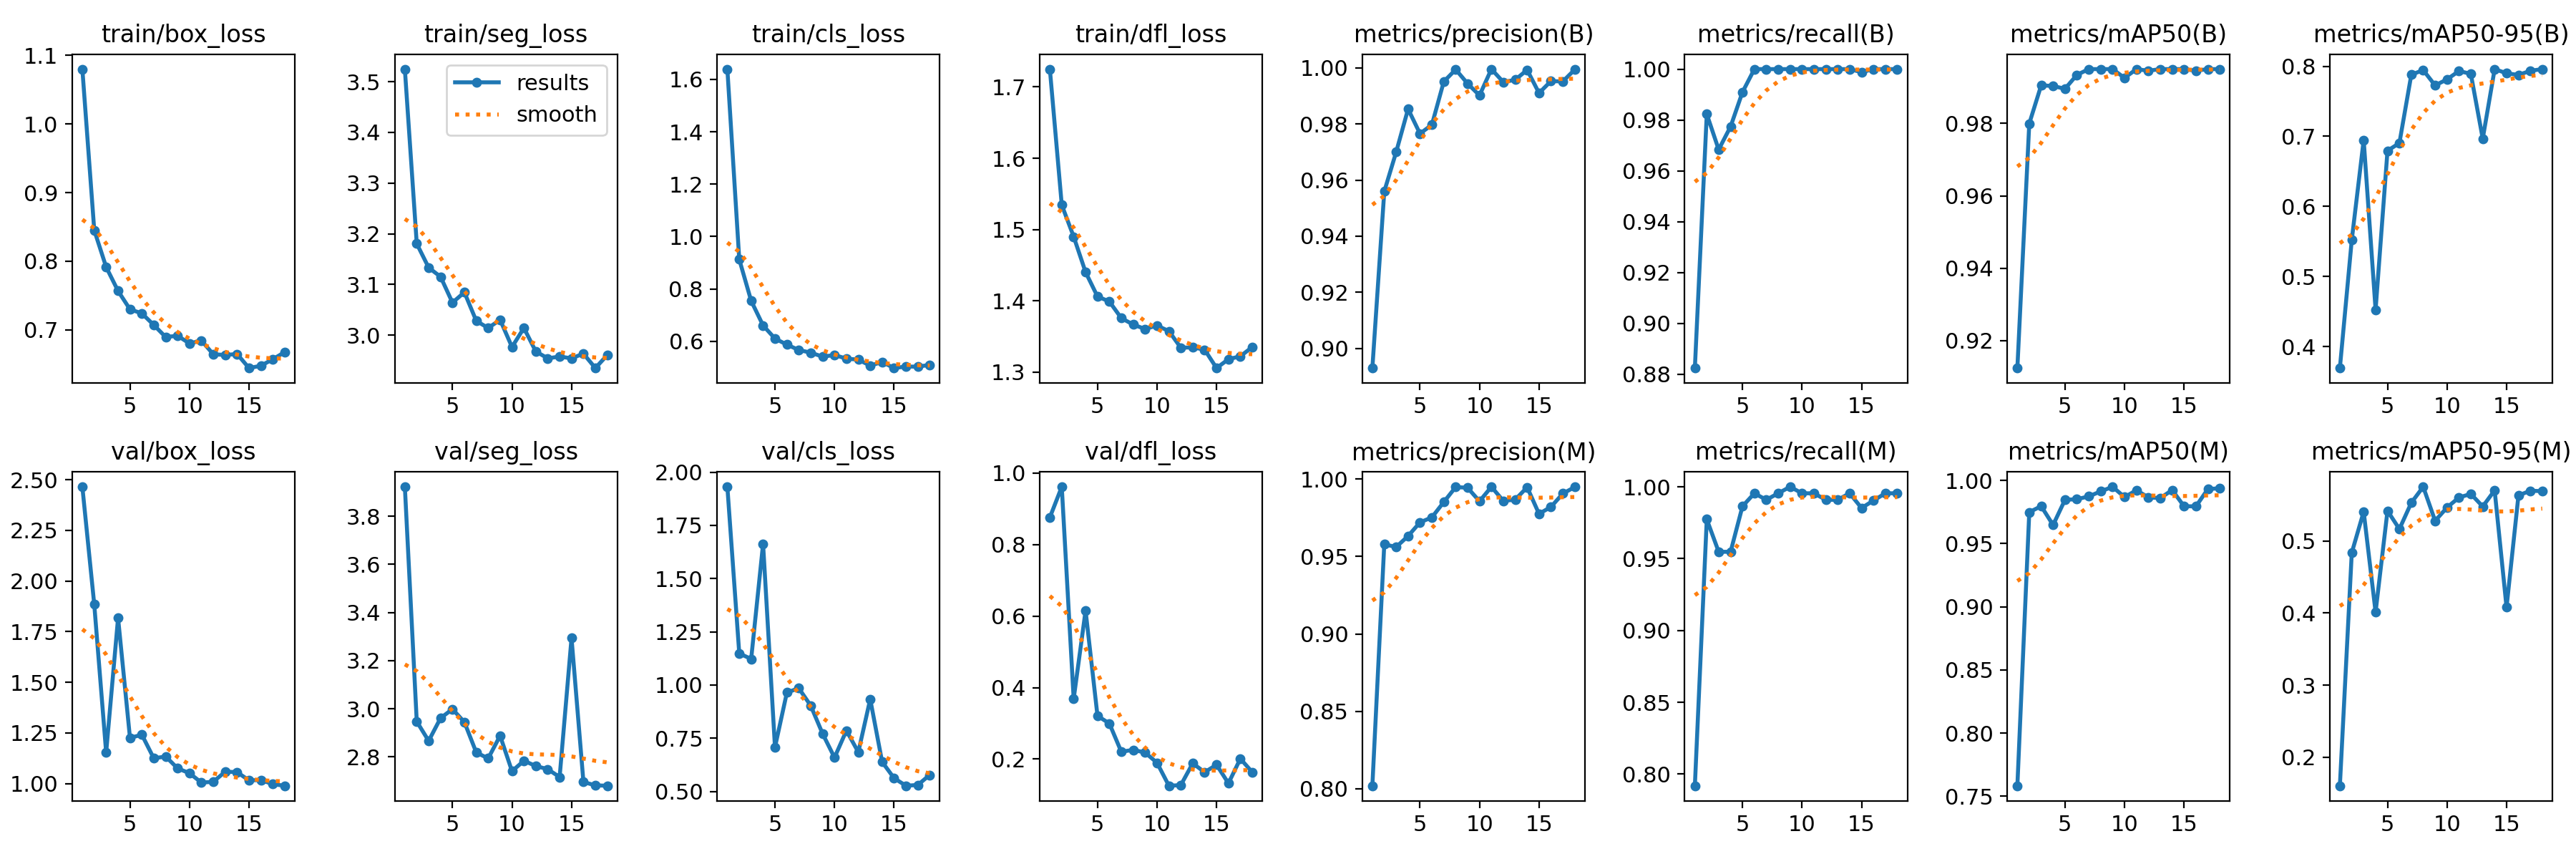

Source data for this figure (header and first rows):
epoch, time, train/box_loss, train/seg_loss, train/cls_loss, train/dfl_loss, metrics/precision(B), metrics/recall(B), metrics/mAP50(B), metrics/mAP50-95(B), metrics/precision(M), metrics/recall(M), metrics/mAP50(M), metrics/mAP50-95(M), val/box_loss, val/seg_loss, val/cls_loss, val/dfl_loss, lr/pg0, lr/pg1, lr/pg2
1, 112.1, 1.08, 3.525, 1.639, 1.725, 0.893, 0.8823, 0.9124, 0.3692, 0.8019, 0.7919, 0.7582, 0.1605, 2.465, 3.922, 1.931, 0.876, 0.0006644, 0.0006644, 0.0006644
2, 219.7, 0.8451, 3.18, 0.9128, 1.534, 0.956, 0.9823, 0.98, 0.5523, 0.9579, 0.9774, 0.9749, 0.4837, 1.884, 2.947, 1.148, 0.9616, 0.001298, 0.001298, 0.001298
3, 325, 0.7915, 3.133, 0.7548, 1.49, 0.97, 0.9683, 0.9905, 0.6949, 0.9561, 0.9547, 0.9797, 0.5406, 1.154, 2.867, 1.122, 0.3683, 0.001899, 0.001899, 0.001899
4, 429.2, 0.7567, 3.115, 0.6608, 1.44, 0.9853, 0.9774, 0.9903, 0.4523, 0.9632, 0.9547, 0.9647, 0.4013, 1.818, 2.961, 1.663, 0.6153, 0.001852, 0.001852, 0.001852
5, 534.1, 0.7299, 3.064, 0.6109, 1.406, 0.9766, 0.9909, 0.9896, 0.6795, 0.972, 0.9864, 0.9847, 0.5418, 1.226, 2.999, 0.707, 0.321, 0.001802, 0.001802, 0.001802
6, 640.6, 0.7239, 3.085, 0.5876, 1.399, 0.9797, 1, 0.9934, 0.6904, 0.9753, 0.9955, 0.9852, 0.5165, 1.241, 2.945, 0.9645, 0.2994, 0.001752, 0.001752, 0.001752
7, 746.8, 0.7071, 3.028, 0.5672, 1.376, 0.9951, 1, 0.995, 0.788, 0.9852, 0.9909, 0.9874, 0.553, 1.125, 2.819, 0.9846, 0.2205, 0.001703, 0.001703, 0.001703
8, 852.5, 0.6895, 3.014, 0.5571, 1.366, 0.9994, 1, 0.995, 0.7946, 0.9949, 0.9955, 0.9914, 0.5751, 1.134, 2.794, 0.9031, 0.2257, 0.001654, 0.001654, 0.001654
9, 959.6, 0.6914, 3.03, 0.5418, 1.36, 0.9944, 1, 0.995, 0.7727, 0.9944, 1, 0.995, 0.5279, 1.076, 2.888, 0.771, 0.2182, 0.001604, 0.001604, 0.001604
10, 1065, 0.6801, 2.977, 0.5481, 1.365, 0.9902, 1, 0.9926, 0.7814, 0.9857, 0.9955, 0.9869, 0.5464, 1.051, 2.741, 0.6588, 0.1896, 0.001554, 0.001554, 0.001554
11, 1170, 0.6845, 3.014, 0.5342, 1.357, 0.9996, 1, 0.995, 0.7932, 0.995, 0.9955, 0.9922, 0.5603, 1.005, 2.784, 0.7855, 0.1253, 0.001505, 0.001505, 0.001505
12, 1275, 0.6643, 2.968, 0.5304, 1.334, 0.9949, 1, 0.9946, 0.7893, 0.9859, 0.9909, 0.9867, 0.5652, 1.009, 2.762, 0.6844, 0.1271, 0.001455, 0.001455, 0.001455
13, 1381, 0.6634, 2.955, 0.5075, 1.334, 0.9958, 1, 0.995, 0.6967, 0.9867, 0.9909, 0.986, 0.5478, 1.059, 2.749, 0.9332, 0.1881, 0.001406, 0.001406, 0.001406
14, 1487, 0.6647, 2.958, 0.5215, 1.331, 0.9993, 1, 0.995, 0.796, 0.9948, 0.9955, 0.9924, 0.5702, 1.057, 2.717, 0.6384, 0.1632, 0.001357, 0.001357, 0.001357
15, 1592, 0.6443, 2.955, 0.4983, 1.305, 0.991, 0.9988, 0.995, 0.7901, 0.9776, 0.9852, 0.9796, 0.408, 1.016, 3.294, 0.5623, 0.184, 0.001307, 0.001307, 0.001307
16, 1697, 0.6477, 2.964, 0.5042, 1.318, 0.9953, 1, 0.9946, 0.7877, 0.982, 0.9904, 0.9795, 0.5631, 1.018, 2.696, 0.5264, 0.1322, 0.001257, 0.001257, 0.001257
17, 1802, 0.6572, 2.935, 0.5035, 1.322, 0.9952, 1, 0.995, 0.7936, 0.9907, 0.9955, 0.9932, 0.5697, 0.9974, 2.682, 0.5302, 0.201, 0.001208, 0.001208, 0.001208
18, 1907, 0.6675, 2.961, 0.5106, 1.335, 0.9994, 1, 0.995, 0.796, 0.9949, 0.9955, 0.9938, 0.5691, 0.9896, 2.68, 0.5774, 0.1634, 0.001159, 0.001159, 0.001159
